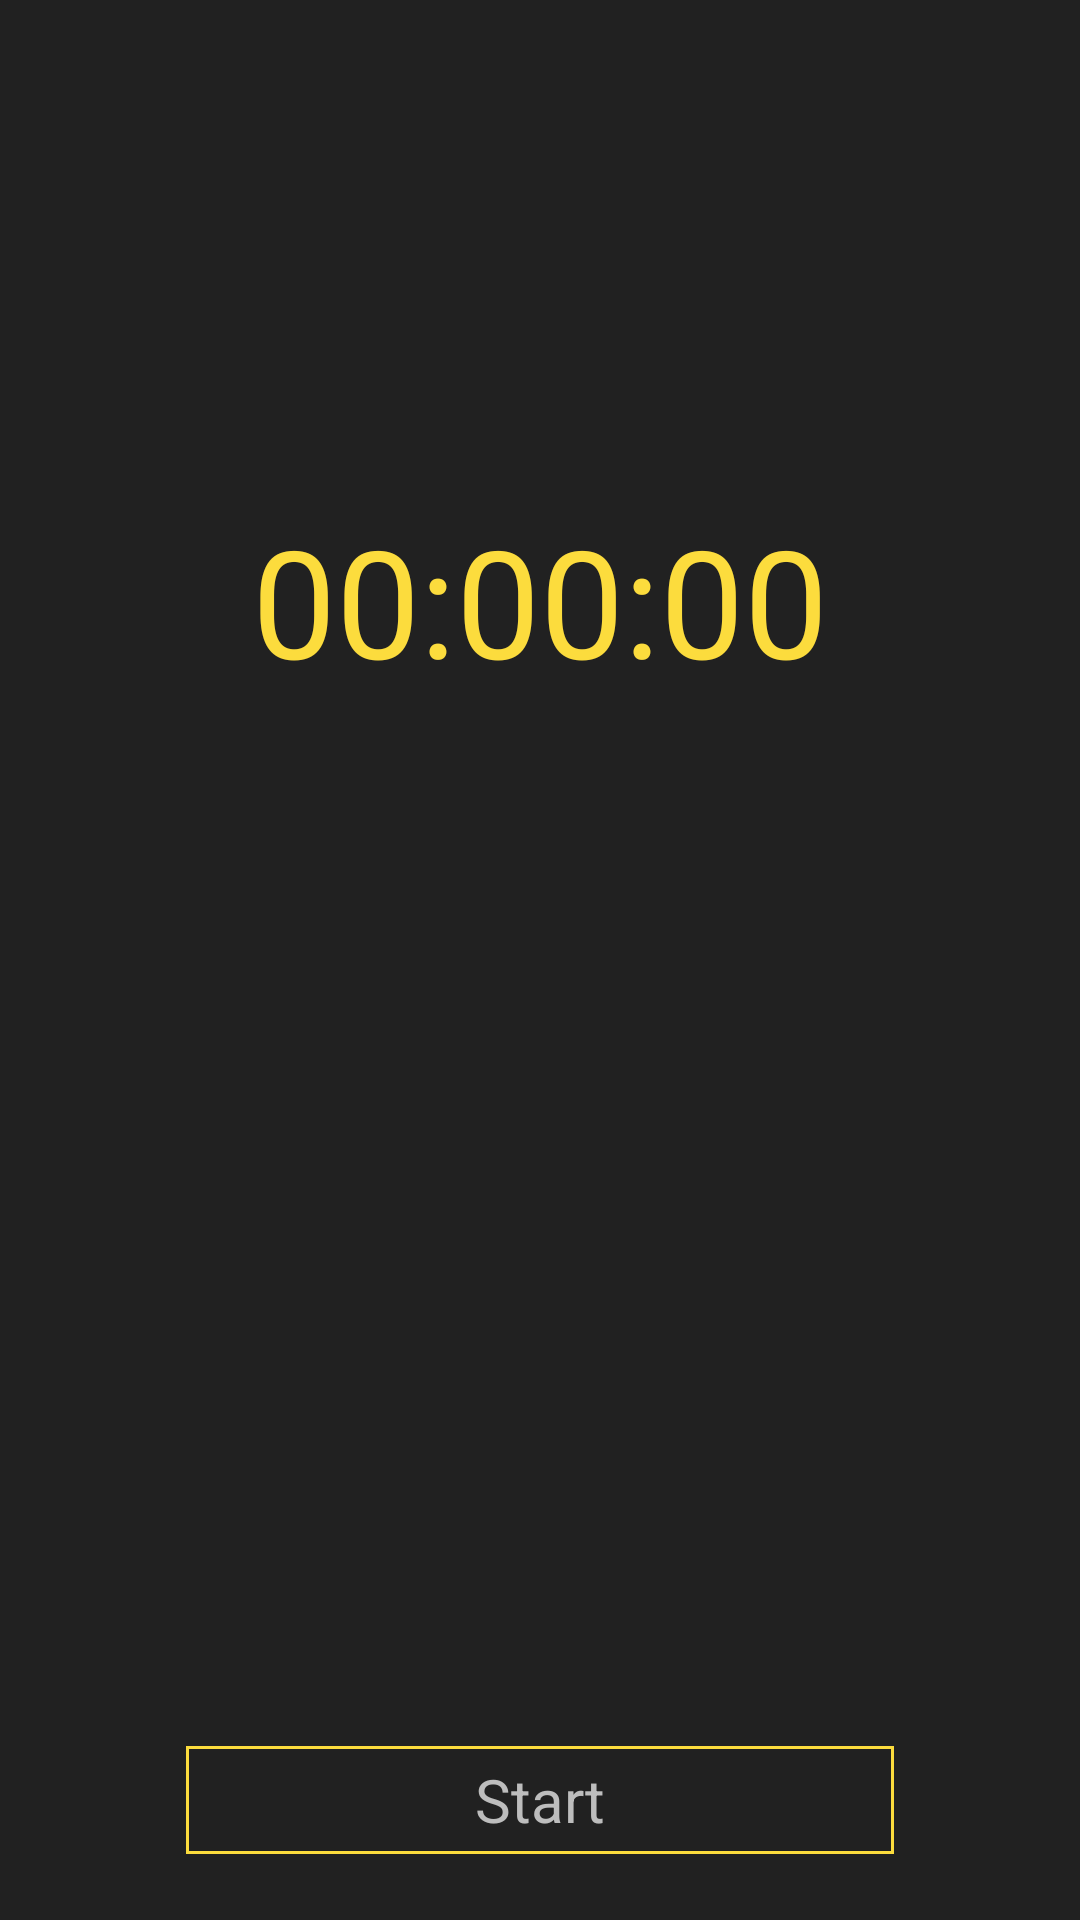

Layout XML and referenced resources for this Android screen:
<!-- AndroidManifest.xml: application theme AppTheme -->
<!-- res/layout/view_stopwatch.xml -->
<?xml version="1.0" encoding="utf-8"?>
<LinearLayout xmlns:android="http://schemas.android.com/apk/res/android"
    android:id="@+id/more_base_container"
    android:layout_width="match_parent"
    android:layout_height="match_parent"
    android:background="@color/primaryGrey"
    android:gravity="center"
    android:orientation="vertical">

    <LinearLayout
        android:layout_width="match_parent"
        android:layout_height="400dp"
        android:gravity="center"
        android:orientation="horizontal">

        <TextView
            android:id="@+id/tv_stopwatch_time"
            android:layout_width="wrap_content"
            android:layout_height="wrap_content"
            android:gravity="center"
            android:text="@string/stopwatch_initTime"
            android:textColor="@color/primaryYellow"
            android:textSize="50sp" />

    </LinearLayout>

    <LinearLayout

        android:id="@+id/stopwatch_mainLayout"
        android:layout_width="match_parent"
        android:layout_height="match_parent"
        android:layout_gravity="bottom"
        android:orientation="horizontal">


        <TextView
            android:id="@+id/tv_stopwatch_button"
            android:layout_width="match_parent"
            android:layout_height="@dimen/button_height"
            android:layout_gravity="bottom"
            android:layout_marginBottom="@dimen/buttonBottomOffset"
            android:layout_marginLeft="@dimen/buttonLeftRightOffset"
            android:layout_marginRight="@dimen/buttonLeftRightOffset"
            android:background="@drawable/button_border"
            android:gravity="center"
            android:padding="5dp"
            android:text="@string/timer_start"
            android:textColor="@color/primaryTextColor"
            android:textSize="@dimen/buttonTextSize" />


    </LinearLayout>

    <LinearLayout
        android:id="@+id/stopwatch_secondaryLayout"
        android:layout_width="match_parent"
        android:layout_height="match_parent"
        android:orientation="horizontal">

        <TextView
            android:id="@+id/tv_stopwatch_reset"
            android:layout_width="0dp"
            android:layout_height="@dimen/button_height"
            android:layout_gravity="bottom"
            android:layout_marginBottom="@dimen/buttonBottomOffset"
            android:layout_marginLeft="@dimen/buttonLeftRightOffset"
            android:layout_marginRight="@dimen/buttonLeftRightOffset"
            android:layout_weight=".5"
            android:background="@drawable/button_border"
            android:gravity="center"
            android:padding="5dp"
            android:text="@string/stopwatch_reset"
            android:textColor="@color/primaryTextColor"
            android:textSize="@dimen/buttonTextSize" />

    </LinearLayout>
</LinearLayout>
<!-- resources referenced by this layout -->
<resources>
  <color name="primaryGrey">#212121</color>
  <color name="primaryTextColor">#bdbdbd</color>
  <color name="primaryYellow">#FCDC3D</color>
  <dimen name="buttonBottomOffset">10dp</dimen>
  <dimen name="buttonLeftRightOffset">60dp</dimen>
  <dimen name="buttonTextSize">20sp</dimen>
  <dimen name="button_height">40dp</dimen>
  <!-- drawable button_border (drawable) -->
  <?xml version="1.0" encoding="utf-8"?>
  <layer-list xmlns:android="http://schemas.android.com/apk/res/android">
      <item android:top="2dp" android:left="2dp" android:right="2dp" android:bottom="2dp">
          <shape android:shape="rectangle">
              <stroke android:width="1dp"
                  android:color="@color/primaryYellow" />
              <solid android:color="@color/primaryGrey" />
          </shape>
      </item>
  </layer-list>
  <string name="stopwatch_initTime">00:00:00</string>
  <string name="stopwatch_reset">Reset</string>
  <string name="timer_start">Start</string>
  <style name="AppTheme" parent="Theme.AppCompat.NoActionBar">
          
          <item name="colorPrimary">@color/primaryGrey</item>
          <item name="colorPrimaryDark">@color/primaryDarkGrey</item>
          <item name="colorAccent">@color/primaryYellow</item>
      </style>
  <color name="primaryDarkGrey">#424242</color>
</resources>
